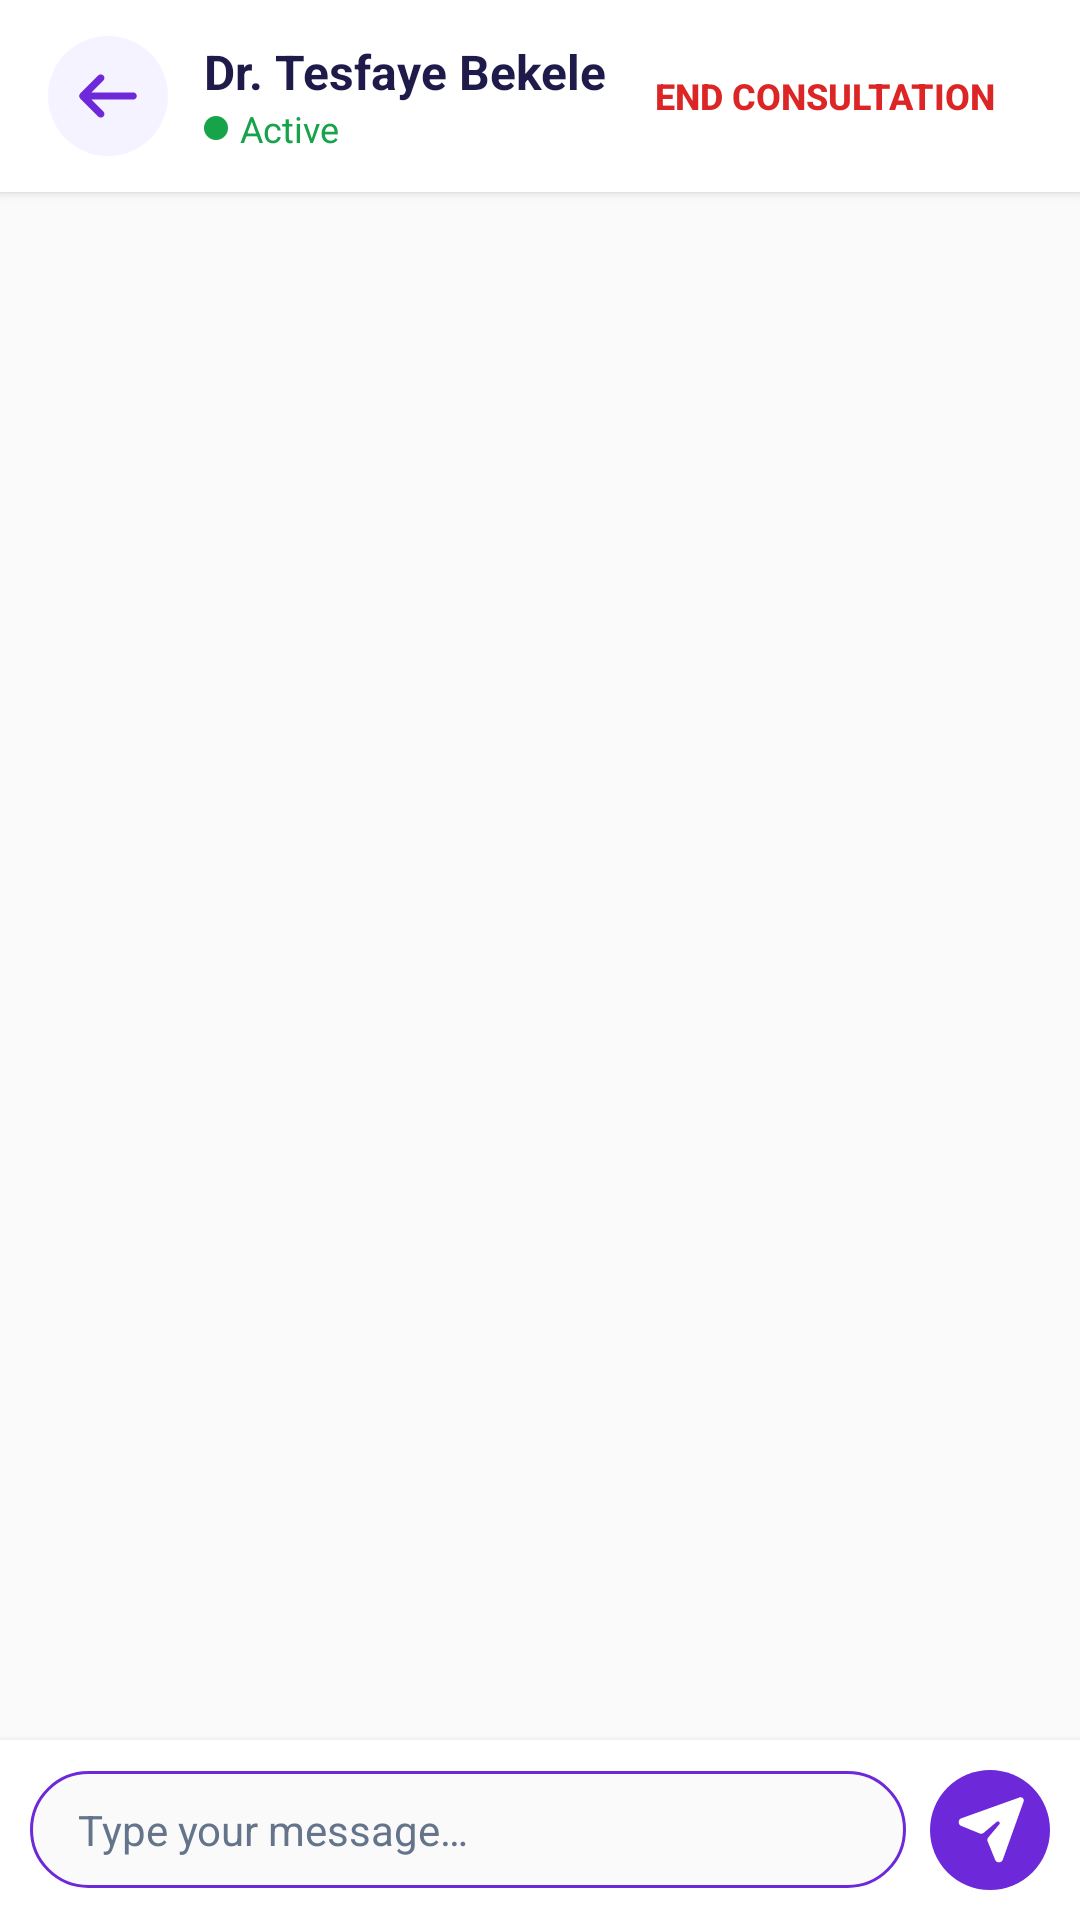

The Android layout XML behind this screen, and the referenced resources:
<!-- AndroidManifest.xml: application theme Theme.Etcare -->
<!-- res/layout/fragment_chat_detail.xml -->
<?xml version="1.0" encoding="utf-8"?>
<androidx.constraintlayout.widget.ConstraintLayout xmlns:android="http://schemas.android.com/apk/res/android"
    xmlns:app="http://schemas.android.com/apk/res-auto"
    android:layout_width="match_parent"
    android:layout_height="match_parent"
    android:background="@color/white">

    
    <LinearLayout
        android:id="@+id/chatHeader"
        android:layout_width="match_parent"
        android:layout_height="wrap_content"
        android:gravity="center_vertical"
        android:paddingHorizontal="16dp"
        android:paddingVertical="12dp"
        android:background="@color/white"
        android:elevation="2dp"
        app:layout_constraintTop_toTopOf="parent">

        <FrameLayout
            android:layout_width="40dp"
            android:layout_height="40dp"
            android:background="@drawable/circle_purple_light"
            android:layout_marginEnd="12dp">

            <ImageView
                android:id="@+id/btnBack"
                android:layout_width="24dp"
                android:layout_height="24dp"
                android:layout_gravity="center"
                android:src="@drawable/ic_back"
                android:clickable="true"
                android:focusable="true"
                android:contentDescription="@string/cancel"
                app:tint="@color/purple_primary" />
        </FrameLayout>

        <LinearLayout
            android:layout_width="0dp"
            android:layout_height="wrap_content"
            android:layout_weight="1"
            android:orientation="vertical">

            <TextView
                android:id="@+id/tvChatDoctorName"
                android:layout_width="wrap_content"
                android:layout_height="wrap_content"
                android:text="@string/dr_name_placeholder"
                android:textColor="@color/text_dark"
                android:textSize="16sp"
                android:textStyle="bold" />

            <LinearLayout
                android:layout_width="wrap_content"
                android:layout_height="wrap_content"
                android:gravity="center_vertical"
                android:orientation="horizontal">

                <View
                    android:layout_width="8dp"
                    android:layout_height="8dp"
                    android:background="@drawable/circle_green"
                    android:layout_marginEnd="4dp" />

                <TextView
                    android:layout_width="wrap_content"
                    android:layout_height="wrap_content"
                    android:text="@string/active_status"
                    android:textColor="#16A34A"
                    android:textSize="12sp" />
            </LinearLayout>
        </LinearLayout>

        <Button
            android:id="@+id/btnEndConsultation"
            android:layout_width="wrap_content"
            android:layout_height="wrap_content"
            android:text="@string/end_consultation"
            android:textSize="12sp"
            android:textStyle="bold"
            android:textColor="@color/end_red"
            android:background="@drawable/end_button_bg"
            android:minWidth="0dp"
            android:minHeight="0dp"
            android:paddingHorizontal="12dp"
            android:paddingVertical="6dp"
            android:insetTop="0dp"
            android:insetBottom="0dp" />
    </LinearLayout>

    
    <androidx.recyclerview.widget.RecyclerView
        android:id="@+id/rvMessages"
        android:layout_width="match_parent"
        android:layout_height="0dp"
        android:paddingTop="12dp"
        android:background="#FAFAFA"
        app:layout_constraintTop_toBottomOf="@id/chatHeader"
        app:layout_constraintBottom_toTopOf="@id/inputArea" />

    
    <LinearLayout
        android:id="@+id/inputArea"
        android:layout_width="match_parent"
        android:layout_height="wrap_content"
        android:orientation="horizontal"
        android:gravity="center_vertical"
        android:padding="10dp"
        android:background="@color/white"
        android:elevation="4dp"
        app:layout_constraintBottom_toBottomOf="parent">

        <EditText
            android:id="@+id/etMessage"
            android:layout_width="0dp"
            android:layout_height="wrap_content"
            android:layout_weight="1"
            android:background="@drawable/chat_input_bg"
            android:paddingHorizontal="16dp"
            android:paddingVertical="10dp"
            android:textSize="14sp"
            android:textColor="@color/text_dark"
            android:hint="@string/type_message_hint"
            android:textColorHint="@color/text_secondary"
            android:inputType="text"
            android:maxLines="3" />

        <ImageButton
            android:id="@+id/btnSend"
            android:layout_width="40dp"
            android:layout_height="40dp"
            android:layout_marginStart="8dp"
            android:background="@drawable/send_button_bg"
            android:src="@drawable/ic_send"
            android:scaleType="centerInside"
            android:contentDescription="@string/send_message_desc"
            app:tint="@color/white" />
    </LinearLayout>
</androidx.constraintlayout.widget.ConstraintLayout>
<!-- resources referenced by this layout -->
<resources>
  <color name="end_red">#DC2626</color>
  <color name="purple_primary">#6D28D9</color>
  <color name="text_dark">#1E1B4B</color>
  <color name="text_secondary">#64748B</color>
  <color name="white">#FFFFFFFF</color>
  <!-- drawable chat_input_bg (drawable) -->
  <shape xmlns:android="http://schemas.android.com/apk/res/android">
      <solid android:color="#FAFAFA"/>
      <corners android:radius="24dp"/>
      <stroke android:width="1dp" android:color="@color/purple_primary"/>
  </shape>
  <!-- drawable circle_green (drawable) -->
  <shape android:shape="oval"
      xmlns:android="http://schemas.android.com/apk/res/android">
      <solid android:color="#16A34A"/>
  </shape>
  <!-- drawable circle_purple_light (drawable) -->
  <shape android:shape="oval"
      xmlns:android="http://schemas.android.com/apk/res/android">
      <solid android:color="#F5F3FF"/>
  </shape>
  <!-- drawable ic_back (drawable) -->
  <vector xmlns:android="http://schemas.android.com/apk/res/android" android:height="40dp" android:viewportHeight="640" android:viewportWidth="640" android:width="40dp">
        
      <path android:fillColor="#00FFEA" android:pathData="M73.4,297.4C60.9,309.9 60.9,330.2 73.4,342.7L233.4,502.7C245.9,515.2 266.2,515.2 278.7,502.7C291.2,490.2 291.2,469.9 278.7,457.4L173.3,352L544,352C561.7,352 576,337.7 576,320C576,302.3 561.7,288 544,288L173.3,288L278.7,182.6C291.2,170.1 291.2,149.8 278.7,137.3C266.2,124.8 245.9,124.8 233.4,137.3L73.4,297.3z"/>
      
  </vector>
  <!-- drawable ic_send (drawable) -->
  <vector xmlns:android="http://schemas.android.com/apk/res/android" android:height="25dp" android:viewportHeight="640" android:viewportWidth="640" android:width="25dp">
        
      <path android:fillColor="#00FFEA" android:pathData="M568.4,37.7C578.2,34.2 589,36.7 596.4,44C603.8,51.3 606.2,62.2 602.7,72L424.7,568.9C419.7,582.8 406.6,592 391.9,592C377.7,592 364.9,583.4 359.6,570.3L295.4,412.3C290.9,401.3 292.9,388.7 300.6,379.7L395.1,267.3C400.2,261.2 399.8,252.3 394.2,246.7C388.6,241.1 379.6,240.7 373.6,245.8L261.2,340.1C252.1,347.7 239.6,349.7 228.6,345.3L70.1,280.8C57,275.5 48.4,262.7 48.4,248.5C48.4,233.8 57.6,220.7 71.5,215.7L568.4,37.7z"/>
      
  </vector>
  <!-- drawable send_button_bg (drawable) -->
  <shape xmlns:android="http://schemas.android.com/apk/res/android" android:shape="oval">
      <solid android:color="@color/purple_primary"/>
  </shape>
  <string name="active_status">Active</string>
  <string name="cancel">Cancel</string>
  <string name="dr_name_placeholder">Dr. Tesfaye Bekele</string>
  <string name="end_consultation">End Consultation</string>
  <string name="send_message_desc">Send</string>
  <string name="type_message_hint">Type your message…</string>
  <style name="Theme.Etcare" parent="Base.Theme.Etcare" />
  <style name="Base.Theme.Etcare" parent="Theme.Material3.DayNight.NoActionBar">
          
          
      </style>
</resources>
